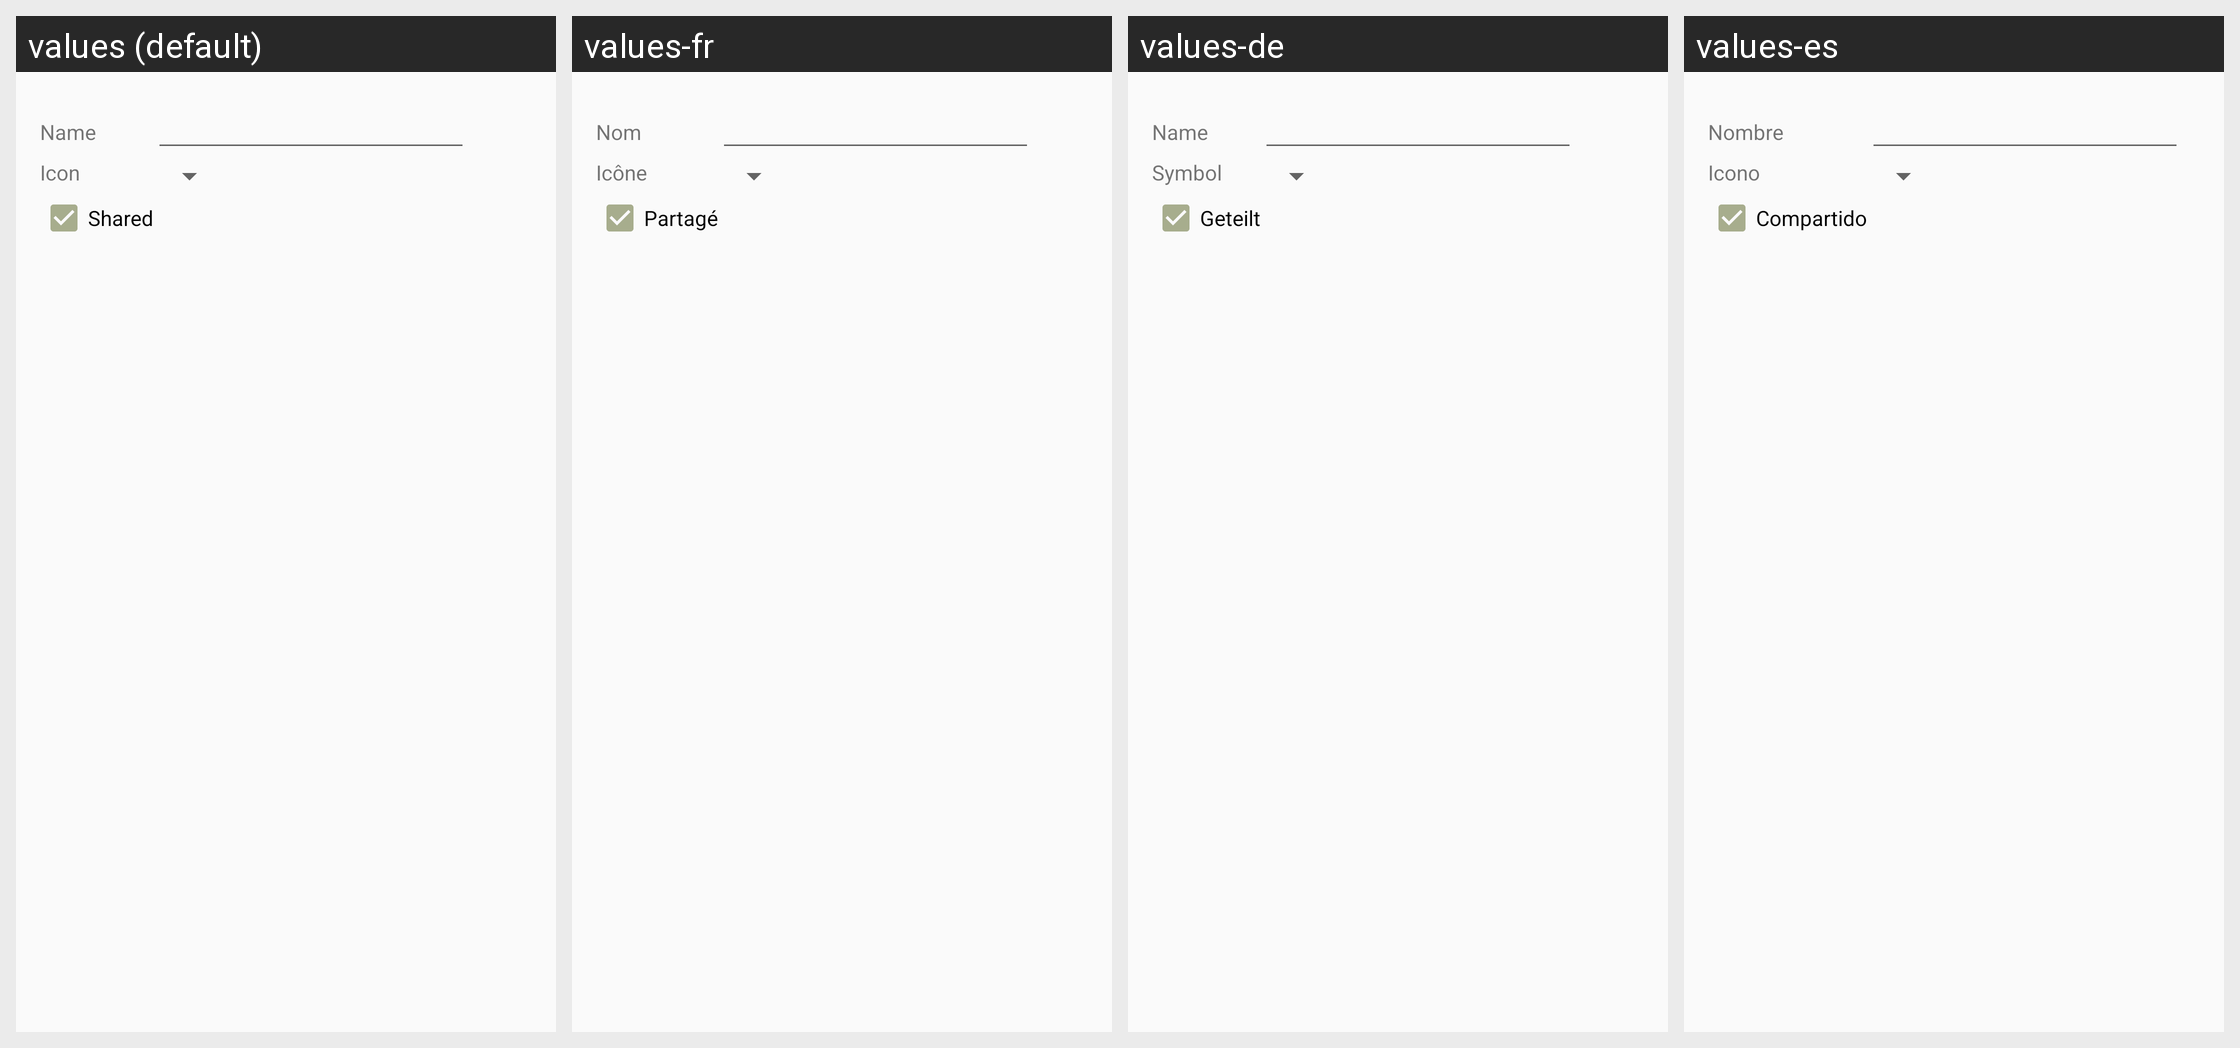

The Android screen above is rendered under several locales of the same app. Produce the string resources it draws, with the default and per-locale values.
Android screen res/layout/dialog_marker_create.xml rendered under 4 locales, left to right: values (default), values-fr, values-de, values-es. Device: Nexus 5 (rendered at 1080×1920; each locale shown at half size, 540×960, under a caption strip naming it); theme AppTheme.
Other locales in the repository, not shown: values-ja, values-ko, values-nl, values-ru, values-th, values-vi, values-zh-rTW.
Strings drawn on this screen, with the default value and each locale's value (text and hints the layout hard-codes, and strings that could not be matched under every locale, appear in the picture but are not listed):

name
  values: Name
  values-fr: Nom
  values-de: Name
  values-es: Nombre

icon
  values: Icon
  values-fr: Icône
  values-de: Symbol
  values-es: Icono

is_public
  values: Shared
  values-fr: Partagé
  values-de: Geteilt
  values-es: Compartido
